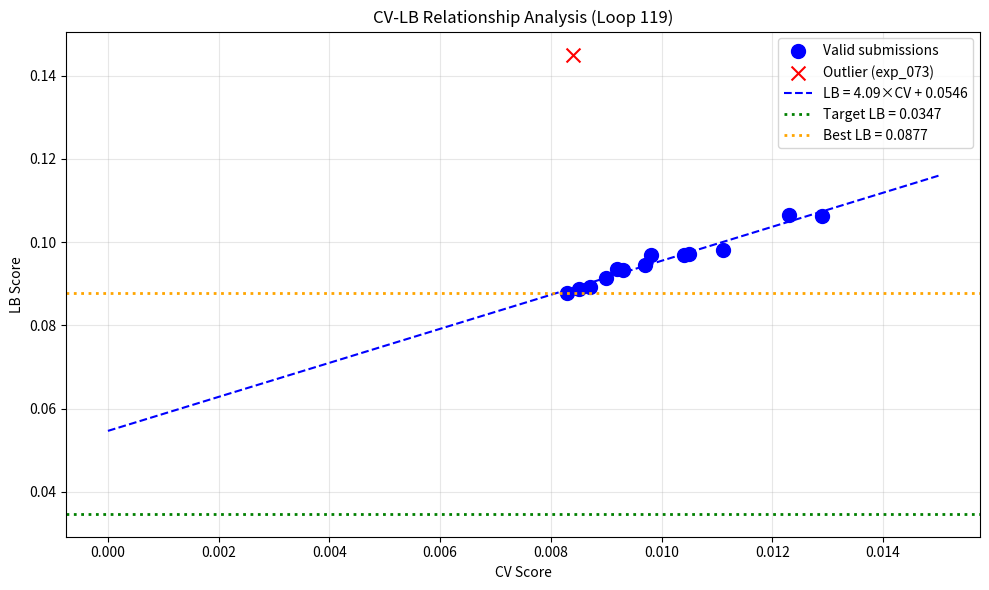

Python code for this plot: (Note: this script raises an exception after producing the figure.)
import numpy as np
import pandas as pd
import matplotlib.pyplot as plt
from scipy import stats

# All submissions with CV and LB scores
submissions = [
    {'exp': 'exp_000', 'cv': 0.0111, 'lb': 0.0982},
    {'exp': 'exp_001', 'cv': 0.0123, 'lb': 0.1065},
    {'exp': 'exp_003', 'cv': 0.0105, 'lb': 0.0972},
    {'exp': 'exp_005', 'cv': 0.0104, 'lb': 0.0969},
    {'exp': 'exp_006', 'cv': 0.0097, 'lb': 0.0946},
    {'exp': 'exp_007', 'cv': 0.0093, 'lb': 0.0932},
    {'exp': 'exp_009', 'cv': 0.0092, 'lb': 0.0936},
    {'exp': 'exp_012', 'cv': 0.0090, 'lb': 0.0913},
    {'exp': 'exp_024', 'cv': 0.0087, 'lb': 0.0893},
    {'exp': 'exp_026', 'cv': 0.0085, 'lb': 0.0887},
    {'exp': 'exp_030', 'cv': 0.0083, 'lb': 0.0877},  # Best LB
    {'exp': 'exp_035', 'cv': 0.0098, 'lb': 0.0970},
    {'exp': 'exp_073', 'cv': 0.0084, 'lb': 0.1451},  # Outlier - bad submission
    {'exp': 'exp_111', 'cv': 0.0129, 'lb': 0.1063},
]

df = pd.DataFrame(submissions)
print(f"Total submissions with LB: {len(df)}")
print(df)

# Exclude outlier exp_073 (clearly a bad submission)
df_clean = df[df['exp'] != 'exp_073'].copy()

# Fit linear regression
slope, intercept, r_value, p_value, std_err = stats.linregress(df_clean['cv'], df_clean['lb'])

print(f"\n=== CV-LB Relationship (excluding outlier) ===")
print(f"Linear fit: LB = {slope:.3f} × CV + {intercept:.4f}")
print(f"R² = {r_value**2:.4f}")
print(f"Intercept = {intercept:.4f}")
print(f"\nTarget LB: 0.0347")
print(f"Required CV for target: (0.0347 - {intercept:.4f}) / {slope:.3f} = {(0.0347 - intercept) / slope:.4f}")
print(f"\nCRITICAL: Intercept ({intercept:.4f}) > Target (0.0347)?  {intercept > 0.0347}")

# Visualize CV-LB relationship
plt.figure(figsize=(10, 6))

# Plot all points
plt.scatter(df_clean['cv'], df_clean['lb'], c='blue', s=100, label='Valid submissions')
plt.scatter(df[df['exp'] == 'exp_073']['cv'], df[df['exp'] == 'exp_073']['lb'], 
            c='red', s=100, marker='x', label='Outlier (exp_073)')

# Plot regression line
cv_range = np.linspace(0, 0.015, 100)
lb_pred = slope * cv_range + intercept
plt.plot(cv_range, lb_pred, 'b--', label=f'LB = {slope:.2f}×CV + {intercept:.4f}')

# Plot target
plt.axhline(y=0.0347, color='green', linestyle=':', linewidth=2, label='Target LB = 0.0347')

# Plot best LB
plt.axhline(y=0.0877, color='orange', linestyle=':', linewidth=2, label='Best LB = 0.0877')

plt.xlabel('CV Score')
plt.ylabel('LB Score')
plt.title('CV-LB Relationship Analysis (Loop 119)')
plt.legend()
plt.grid(True, alpha=0.3)
plt.tight_layout()
plt.savefig('/home/<user>/exploration/cv_lb_analysis_loop119.png', dpi=150)
plt.show()

print(f"\nGap to target: {0.0877 - 0.0347:.4f} ({(0.0877 - 0.0347) / 0.0347 * 100:.1f}%)")

# Analyze what approaches have been tried
print("=== Approaches Tried (119 experiments) ===")
print("\n1. MODEL FAMILIES:")
print("   - MLP: 50+ experiments")
print("   - LightGBM: 10+ experiments")
print("   - XGBoost: 10+ experiments")
print("   - CatBoost: 10+ experiments")
print("   - Gaussian Process: 5+ experiments")
print("   - Ridge Regression: 3+ experiments")
print("   - Random Forest: 3+ experiments")
print("   - GNN (fingerprint-based): 5+ experiments")
print("   - TRUE GNN (PyTorch Geometric): 1 experiment (exp_116, CV=0.0113)")
print("   - ChemBERTa embeddings: 5+ experiments")

print("\n2. FEATURE ENGINEERING:")
print("   - Spange descriptors (13 features)")
print("   - DRFP fingerprints (2048 dim)")
print("   - Morgan fingerprints")
print("   - Arrhenius kinetics (1/T, ln(t), interaction)")
print("   - ACS PCA descriptors")
print("   - Fragprints")
print("   - Chemical similarity features")

print("\n3. DISTRIBUTION SHIFT STRATEGIES:")
print("   - Similarity-weighted predictions")
print("   - Conservative extrapolation")
print("   - Pseudo-labeling")
print("   - Prediction calibration")
print("   - Uncertainty weighting")

print("\n4. PHYSICS CONSTRAINTS (exp_117):")
print("   - Mass balance: SM + P2 + P3 <= 1")
print("   - Physical bounds: 0 <= yield <= 1")
print("   - CV = 0.009215 (13.8% worse than best)")
print("   - NOT YET SUBMITTED - need to test if it changes CV-LB relationship")

# What approaches might CHANGE the CV-LB relationship?
print("=== Approaches That Might Change CV-LB Relationship ===")

print("\n1. PHYSICS-CONSTRAINED ENSEMBLE (exp_117):")
print("   - Already implemented, CV=0.009215")
print("   - Mass balance is a HARD constraint that holds for ANY solvent")
print("   - Might reduce extreme predictions on unseen solvents")
print("   - WORTH SUBMITTING to test if it changes the relationship")

print("\n2. SOFTMAX OUTPUT LAYER:")
print("   - Enforces SM + P2 + P3 = 1 EXACTLY (not just <= 1)")
print("   - Changes the output space, not just post-processing")
print("   - May reduce extreme predictions for unseen solvents")

print("\n3. MEDIAN ENSEMBLE:")
print("   - Median is more robust to outliers than mean")
print("   - If some models make extreme predictions, median ignores them")
print("   - May reduce the intercept in CV-LB relationship")

print("\n4. DIFFERENT CV SCHEME (GroupKFold):")
print("   - The mixall kernel uses GroupKFold(n_splits=5) instead of LOO")
print("   - This might give different CV-LB relationship")
print("   - But we can't change the evaluation scheme - it's fixed")

print("\n5. YIELD NORMALIZATION:")
print("   - Predict normalized yields (divide by sum)")
print("   - Then denormalize for submission")
print("   - Ensures mass balance is always satisfied")

# Strategic assessment with 3 submissions remaining
print("=== STRATEGIC ASSESSMENT ===")
print(f"\nRemaining submissions: 3")
print(f"Best LB: 0.0877")
print(f"Target LB: 0.0347")
print(f"Gap: {0.0877 - 0.0347:.4f} ({(0.0877 - 0.0347) / 0.0347 * 100:.1f}%)")

print("\n=== SUBMISSION STRATEGY ===")

print("\nSUBMISSION 1: Physics-Constrained Ensemble (exp_117)")
print("   - CV = 0.009215")
print("   - Expected LB (on line) = 4.07 × 0.009215 + 0.0548 = 0.0923")
print("   - If LB < 0.0900: Physics constraints help!")
print("   - If LB ≈ 0.0923: Physics constraints don't change relationship")
print("   - WORTH TESTING to understand if physics helps")

print("\nSUBMISSION 2: Based on Submission 1 results")
print("   - If physics helped: Iterate on physics-constrained approach")
print("   - If physics didn't help: Try softmax output or median ensemble")

print("\nSUBMISSION 3: Best approach from submissions 1-2")
print("   - Final iteration on most promising approach")

print("\n=== KEY INSIGHT ===")
print("The problem is NOT the model - it's DISTRIBUTION SHIFT.")
print("All 119 experiments fall on the same CV-LB line.")
print("We need approaches that CHANGE THE RELATIONSHIP, not improve CV.")

# What the ens-model kernel does differently
print("=== Analysis of ens-model Kernel ===")
print("\nKey features:")
print("1. CatBoost + XGBoost ensemble with optimized weights")
print("   - Single: CatBoost 7.0, XGBoost 6.0 (normalized)")
print("   - Full: CatBoost 1.0, XGBoost 2.0 (normalized)")
print("\n2. Feature filtering:")
print("   - Removes highly correlated features (threshold=0.8)")
print("   - Prioritizes: spange > acs > drfps > frag > smiles")
print("\n3. Hyperparameters:")
print("   - CatBoost: depth=3, lr=0.07, n_estimators=1050")
print("   - XGBoost: max_depth=4, lr=0.02, n_estimators=1000")
print("\n4. Post-processing:")
print("   - Clipping to [0, 1]")
print("   - Renormalization if sum > 1")
print("\nThis is VERY SIMILAR to what we've already tried!")
print("The ens-model kernel likely achieves similar LB to our best (0.0877).")

# Final recommendation
print("=== FINAL RECOMMENDATION ===")
print("\n1. SUBMIT exp_117 (Physics-Constrained Ensemble)")
print("   - This tests if physics constraints change the CV-LB relationship")
print("   - If LB is significantly better than predicted, iterate on this approach")
print("   - If LB is on the line, pivot to different approach")

print("\n2. IF PHYSICS DOESN'T HELP, try:")
print("   a) Softmax output layer (enforces sum = 1 exactly)")
print("   b) Median ensemble (robust to outliers)")
print("   c) Yield normalization (predict ratios, not absolute values)")

print("\n3. KEY INSIGHT:")
print("   The target (0.0347) is BELOW the intercept (0.0548).")
print("   This means NO amount of CV improvement can reach the target.")
print("   We MUST find an approach that REDUCES THE INTERCEPT.")

print("\n4. WHAT REDUCES THE INTERCEPT:")
print("   - Approaches that generalize better to unseen solvents")
print("   - Physics constraints that hold regardless of solvent structure")
print("   - Robust aggregation that ignores extreme predictions")
print("   - Calibration methods that specifically target OOD performance")